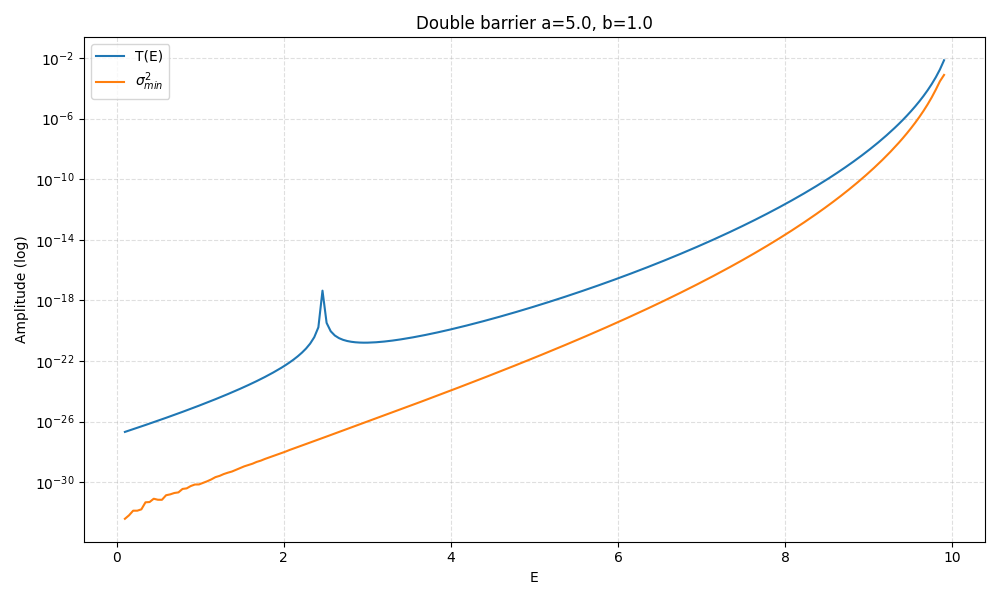

Values plotted in this chart, from the file beside it:
E, T, sigma_min, sigma_min_sq, sigma_max, kappa, kappa_a, C_eps_0.0001, C_eps_1e-06, C_eps_1e-08, resonance_flag
0.1, 2.0735735828382433e-27, 6.176457235656458e-17, 3.814862398389302e-33, 2.215, 3.146, 15.73, 4, 4, 3, 0
0.1492, 2.5532940948247803e-27, 8.050400254385182e-17, 6.480894425580501e-33, 2.215, 3.139, 15.69, 4, 4, 3, 0
0.1985, 3.1481091544744074e-27, 1.1436367970348563e-16, 1.307905123532145e-32, 2.215, 3.131, 15.65, 4, 4, 3, 0
0.2477, 3.886733738466654e-27, 1.1421866625515962e-16, 1.304590372110754e-32, 2.215, 3.123, 15.61, 4, 4, 3, 0
0.297, 4.8053558516488835e-27, 1.267407690983258e-16, 1.6063222551635136e-32, 2.215, 3.115, 15.57, 4, 4, 3, 0
0.3462, 5.949672280963656e-27, 2.1620687092810123e-16, 4.6745411036520624e-32, 2.215, 3.107, 15.54, 4, 4, 3, 0
0.3955, 7.377507053860653e-27, 2.2084441547885802e-16, 4.8772255848198464e-32, 2.216, 3.099, 15.5, 4, 4, 3, 0
0.4447, 9.162188571585192e-27, 2.8392378836462143e-16, 8.061271759931833e-32, 2.216, 3.091, 15.46, 4, 4, 3, 0
0.494, 1.1396917692424657e-26, 2.627508822081343e-16, 6.903802610115287e-32, 2.216, 3.083, 15.42, 4, 4, 3, 0
0.5432, 1.4200434514273123e-26, 2.6182713092443294e-16, 6.855344648812015e-32, 2.216, 3.075, 15.38, 4, 4, 3, 0
0.5925, 1.7724393222686786e-26, 3.699203649506621e-16, 1.3684107640523104e-31, 2.216, 3.067, 15.34, 4, 4, 3, 0
0.6417, 2.2162991822842826e-26, 3.9548969515505524e-16, 1.5641209897383853e-31, 2.216, 3.059, 15.3, 4, 4, 3, 0
0.691, 2.7765590415722394e-26, 4.3896909191694174e-16, 1.9269386365838444e-31, 2.217, 3.051, 15.26, 4, 4, 3, 0
0.7402, 3.485330698384291e-26, 4.597839940965418e-16, 2.114013212273688e-31, 2.217, 3.043, 15.21, 4, 4, 3, 0
0.7894, 4.384093043965133e-26, 5.976536517531201e-16, 3.5718988745383974e-31, 2.217, 3.035, 15.17, 4, 4, 3, 0
0.8387, 5.526597550826233e-26, 6.236595547806182e-16, 3.889512402691589e-31, 2.217, 3.027, 15.13, 4, 4, 3, 0
0.8879, 6.982737827575601e-26, 7.453544503434914e-16, 5.5555325664684816e-31, 2.217, 3.019, 15.09, 4, 4, 3, 0
0.9372, 8.843727522207332e-26, 8.35968732803334e-16, 6.98843722224812e-31, 2.218, 3.01, 15.05, 4, 4, 3, 0
0.9864, 1.1229063960246746e-25, 8.409270750777141e-16, 7.071583455987594e-31, 2.218, 3.002, 15.01, 4, 4, 3, 0
1.036, 1.4295944016821812e-25, 9.482872922143866e-16, 8.992487885752934e-31, 2.218, 2.994, 14.97, 4, 4, 3, 0
1.085, 1.8252069607574876e-25, 1.0720785681949434e-15, 1.1493524563829199e-30, 2.218, 2.986, 14.93, 4, 4, 3, 0
1.134, 2.337317160975291e-25, 1.2357861782514289e-15, 1.5271674783572723e-30, 2.218, 2.978, 14.89, 4, 4, 3, 0
1.183, 3.002715197753453e-25, 1.4661506742372173e-15, 2.149597799566247e-30, 2.219, 2.969, 14.85, 4, 4, 3, 0
1.233, 3.8707585124953484e-25, 1.612537758811489e-15, 2.6002780235927795e-30, 2.219, 2.961, 14.8, 4, 4, 2, 0
1.282, 5.008057299890225e-25, 1.8488238490343203e-15, 3.418149624758079e-30, 2.219, 2.953, 14.76, 4, 4, 2, 0
1.331, 6.5050837759757115e-25, 2.053112889436368e-15, 4.215272536769753e-30, 2.219, 2.944, 14.72, 4, 4, 2, 0
1.38, 8.485582148626124e-25, 2.2431094741703703e-15, 5.0315401131128755e-30, 2.22, 2.936, 14.68, 4, 4, 2, 0
1.43, 1.1120103118479456e-24, 2.5521195674235363e-15, 6.513314286426098e-30, 2.22, 2.928, 14.64, 4, 4, 2, 0
1.479, 1.4645689549031583e-24, 2.8850310570417303e-15, 8.323404200095323e-30, 2.22, 2.919, 14.6, 4, 4, 2, 0
1.528, 1.939486399332442e-24, 3.3308729315796008e-15, 1.1094714486329684e-29, 2.22, 2.911, 14.55, 4, 4, 2, 0
1.577, 2.5838900100583013e-24, 3.684115816189047e-15, 1.357270934709429e-29, 2.221, 2.902, 14.51, 4, 4, 2, 0
1.627, 3.4653405196102114e-24, 4.068316190325118e-15, 1.6551196624461478e-29, 2.221, 2.894, 14.47, 4, 4, 2, 0
1.676, 4.681942130414436e-24, 4.656804188657362e-15, 2.1685825251496754e-29, 2.221, 2.885, 14.43, 4, 4, 2, 0
1.725, 6.378228843382142e-24, 5.1296345887119886e-15, 2.631315101371041e-29, 2.221, 2.877, 14.38, 4, 4, 2, 0
1.774, 8.770673115263082e-24, 5.825659446062761e-15, 3.3938307981500274e-29, 2.222, 2.868, 14.34, 4, 4, 2, 0
1.824, 1.2189667776585956e-23, 6.514847334379666e-15, 4.2443235790273843e-29, 2.222, 2.859, 14.3, 4, 4, 2, 0
1.873, 1.7150605380027086e-23, 7.277447550901967e-15, 5.296124285612903e-29, 2.222, 2.851, 14.25, 4, 4, 2, 0
1.922, 2.4478242018118428e-23, 8.157178260672733e-15, 6.653955717639183e-29, 2.223, 2.842, 14.21, 4, 4, 2, 0
1.971, 3.553283140190951e-23, 9.147942112495422e-15, 8.368484489356719e-29, 2.223, 2.833, 14.17, 4, 4, 2, 0
2.021, 5.26405311625591e-23, 1.0173989184241346e-14, 1.0351005592105988e-28, 2.223, 2.825, 14.12, 4, 4, 2, 0
2.07, 7.995894664921697e-23, 1.1541837750288536e-14, 1.3321401865398554e-28, 2.224, 2.816, 14.08, 4, 4, 2, 0
2.119, 1.2533930728569422e-22, 1.2954066323418987e-14, 1.6780783431153791e-28, 2.224, 2.807, 14.04, 4, 4, 2, 0
2.168, 2.0468740045913934e-22, 1.4507424963326462e-14, 2.104653790665478e-28, 2.224, 2.799, 13.99, 4, 4, 2, 0
2.218, 3.533617195707148e-22, 1.625947242682944e-14, 2.643704435988268e-28, 2.225, 2.79, 13.95, 4, 4, 2, 0
2.267, 6.607304151326243e-22, 1.8163943434605906e-14, 3.29928841095563e-28, 2.225, 2.781, 13.9, 4, 4, 2, 0
2.316, 1.3998778592019922e-21, 2.0336768674892504e-14, 4.13584160136089e-28, 2.225, 2.772, 13.86, 4, 4, 2, 0
2.365, 3.7123581941104416e-21, 2.2789018052089375e-14, 5.193393437784554e-28, 2.226, 2.763, 13.82, 4, 4, 2, 0
2.415, 1.673420366014763e-20, 2.5591767209409068e-14, 6.5493854890058515e-28, 2.226, 2.754, 13.77, 4, 4, 2, 0
2.464, 4.3974044469366544e-18, 2.865542642393639e-14, 8.21133463537632e-28, 2.227, 2.745, 13.73, 4, 4, 2, 0
2.513, 3.270911678966333e-20, 3.210297661957611e-14, 1.0306011078370505e-27, 2.227, 2.736, 13.68, 4, 4, 2, 0
2.562, 9.158588472803005e-21, 3.613200880343644e-14, 1.3055220601716084e-27, 2.227, 2.727, 13.64, 4, 4, 2, 0
2.612, 4.8049479323986425e-21, 4.04261200662898e-14, 1.634271183614079e-27, 2.228, 2.718, 13.59, 4, 4, 2, 0
2.661, 3.232975474402793e-21, 4.5351440802261024e-14, 2.056753182840986e-27, 2.228, 2.709, 13.55, 4, 4, 2, 0
2.71, 2.488928054721624e-21, 5.079418276962446e-14, 2.5800490032340143e-27, 2.229, 2.7, 13.5, 4, 4, 2, 0
2.759, 2.0855991804621288e-21, 5.688355640291295e-14, 3.235738989043379e-27, 2.229, 2.691, 13.45, 4, 4, 2, 0
2.809, 1.8527125008037914e-21, 6.39028937786545e-14, 4.083579833285999e-27, 2.23, 2.682, 13.41, 4, 4, 2, 0
2.858, 1.7177364571051266e-21, 7.162151437381054e-14, 5.12964132119795e-27, 2.23, 2.672, 13.36, 4, 4, 2, 0
2.907, 1.6455856486028621e-21, 8.028793201916081e-14, 6.446152027913388e-27, 2.231, 2.663, 13.32, 4, 4, 2, 0
2.956, 1.6178471461850714e-21, 9.009560852985784e-14, 8.117218676365392e-27, 2.231, 2.654, 13.27, 4, 4, 2, 0
3.006, 1.6244315352415694e-21, 1.009891916797252e-13, 1.0198816836124278e-26, 2.232, 2.645, 13.22, 4, 4, 2, 0
... 140 more rows
